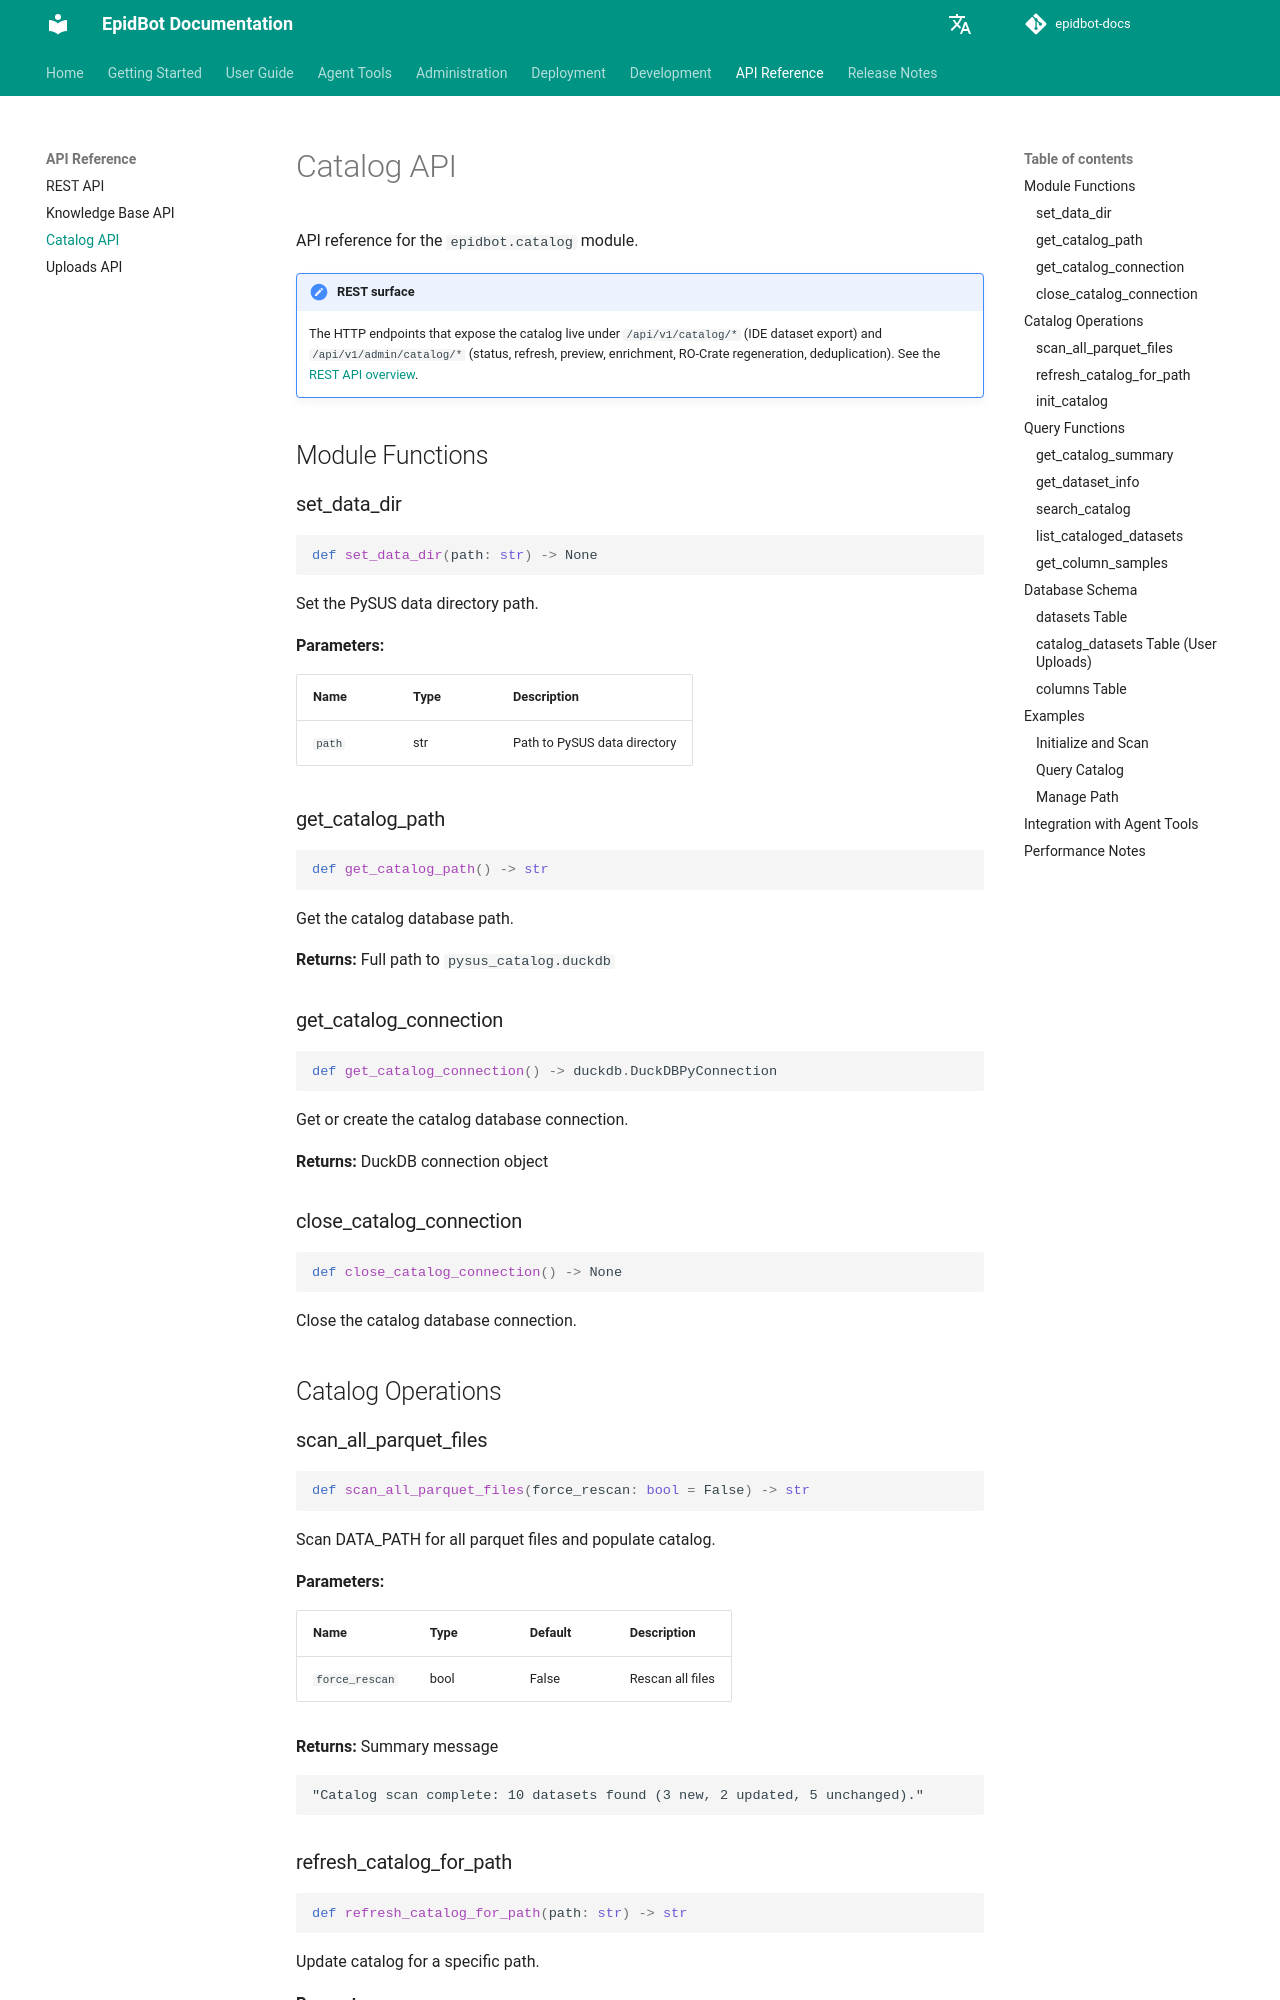

repository: Deeplearn-PeD/epidbot-docs · page: api/catalog/index.html · generator: mkdocs

# Catalog API

API reference for the `epidbot.catalog` module.

!!! note "REST surface"

    The HTTP endpoints that expose the catalog live under `/api/v1/catalog/*` (IDE dataset export) and `/api/v1/admin/catalog/*` (status, refresh, preview, enrichment, RO-Crate regeneration, deduplication). See the [REST API overview](rest.md#endpoints-overview).

## Module Functions

### set_data_dir

```python
def set_data_dir(path: str) -> None
```

Set the PySUS data directory path.

**Parameters:**

| Name | Type | Description |
|------|------|-------------|
| `path` | str | Path to PySUS data directory |

### get_catalog_path

```python
def get_catalog_path() -> str
```

Get the catalog database path.

**Returns:** Full path to `pysus_catalog.duckdb`

### get_catalog_connection

```python
def get_catalog_connection() -> duckdb.DuckDBPyConnection
```

Get or create the catalog database connection.

**Returns:** DuckDB connection object

### close_catalog_connection

```python
def close_catalog_connection() -> None
```

Close the catalog database connection.

## Catalog Operations

### scan_all_parquet_files

```python
def scan_all_parquet_files(force_rescan: bool = False) -> str
```

Scan DATA_PATH for all parquet files and populate catalog.

**Parameters:**

| Name | Type | Default | Description |
|------|------|---------|-------------|
| `force_rescan` | bool | False | Rescan all files |

**Returns:** Summary message

```
"Catalog scan complete: 10 datasets found (3 new, 2 updated, 5 unchanged)."
```
